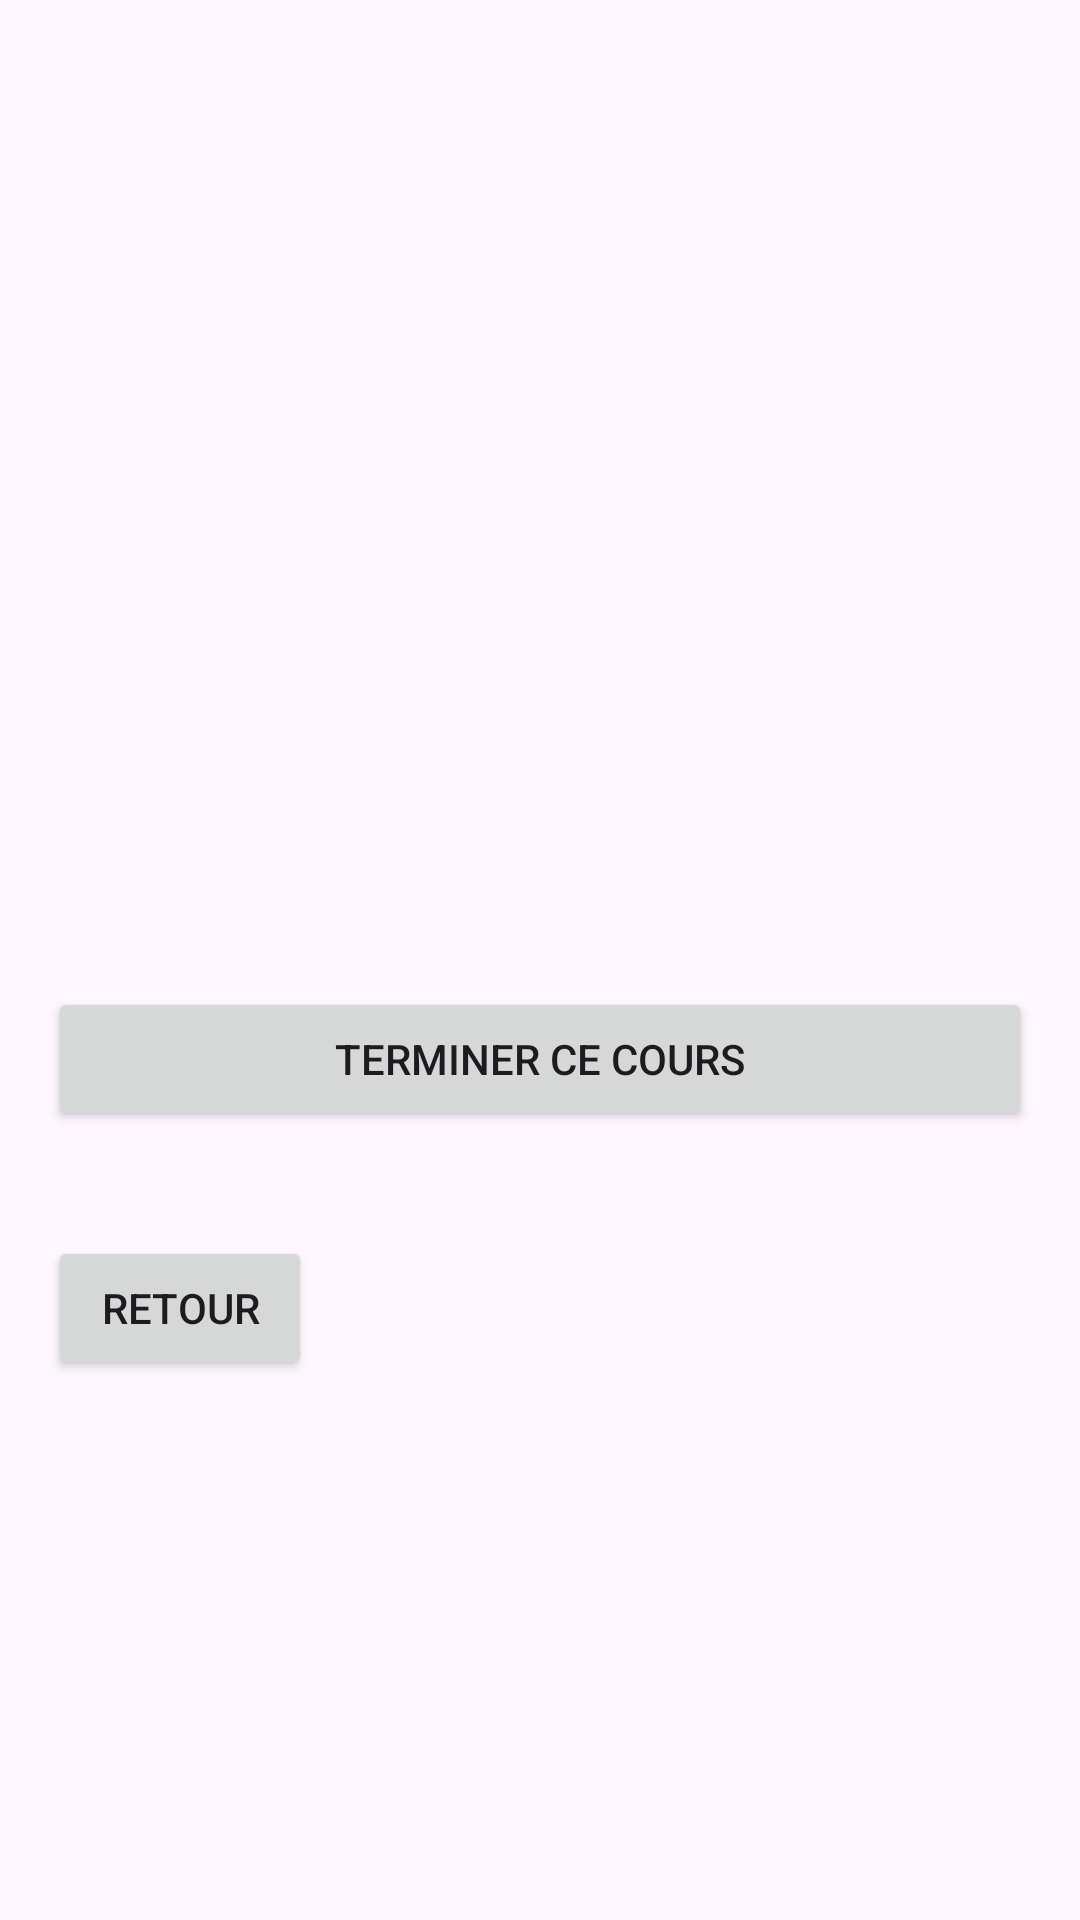

Reconstruct the res/layout file that produces this screen, plus the resources it refers to.
<!-- AndroidManifest.xml: application theme Theme.Cook_master_android -->
<!-- res/layout/activity_course_content.xml -->
<?xml version="1.0" encoding="utf-8"?>
<LinearLayout xmlns:android="http://schemas.android.com/apk/res/android"
    xmlns:tools="http://schemas.android.com/tools"
    android:layout_width="match_parent"
    android:layout_height="match_parent"
    android:orientation="vertical"
    android:padding="16dp">

    <ImageView
        android:id="@+id/course_image"
        android:layout_width="match_parent"
        android:layout_height="200dp"
        android:scaleType="centerCrop" />

    <TextView
        android:id="@+id/course_name"
        android:layout_width="match_parent"
        android:layout_height="wrap_content"
        android:layout_marginTop="16dp"
        android:textSize="20sp"
        android:textStyle="bold" />

    <LinearLayout
        android:id="@+id/difficulty_duration_layout"
        android:layout_width="match_parent"
        android:layout_height="wrap_content"
        android:orientation="horizontal"
        android:layout_marginTop="8dp">

        <TextView
            android:id="@+id/course_difficulty"
            android:layout_width="wrap_content"
            android:layout_height="wrap_content"
            android:layout_weight="1"
            android:textSize="14sp" />

        <TextView
            android:id="@+id/course_duration"
            android:layout_width="wrap_content"
            android:layout_height="wrap_content"
            android:layout_weight="1"
            android:textSize="14sp" />
    </LinearLayout>

    <TextView
        android:id="@+id/course_description"
        android:layout_width="match_parent"
        android:layout_height="wrap_content"
        android:layout_marginTop="8dp" />

    <Button
        android:id="@+id/complete_button"
        android:layout_width="match_parent"
        android:layout_height="wrap_content"
        android:layout_marginTop="16dp"
        android:text="Terminer ce cours" />
    <TextView
        android:id="@+id/course_status"
        android:layout_width="match_parent"
        android:layout_height="wrap_content"
        android:layout_marginTop="16dp"
        />

    <Button
        android:id="@+id/back_button"
        android:layout_width="wrap_content"
        android:layout_height="wrap_content"
        android:text="Retour" />


</LinearLayout>
<!-- resources referenced by this layout -->
<resources>
  <style name="Theme.Cook_master_android" parent="Base.Theme.Cook_master_android" />
  <style name="Base.Theme.Cook_master_android" parent="Theme.Material3.DayNight.NoActionBar">
          
          
      </style>
</resources>
